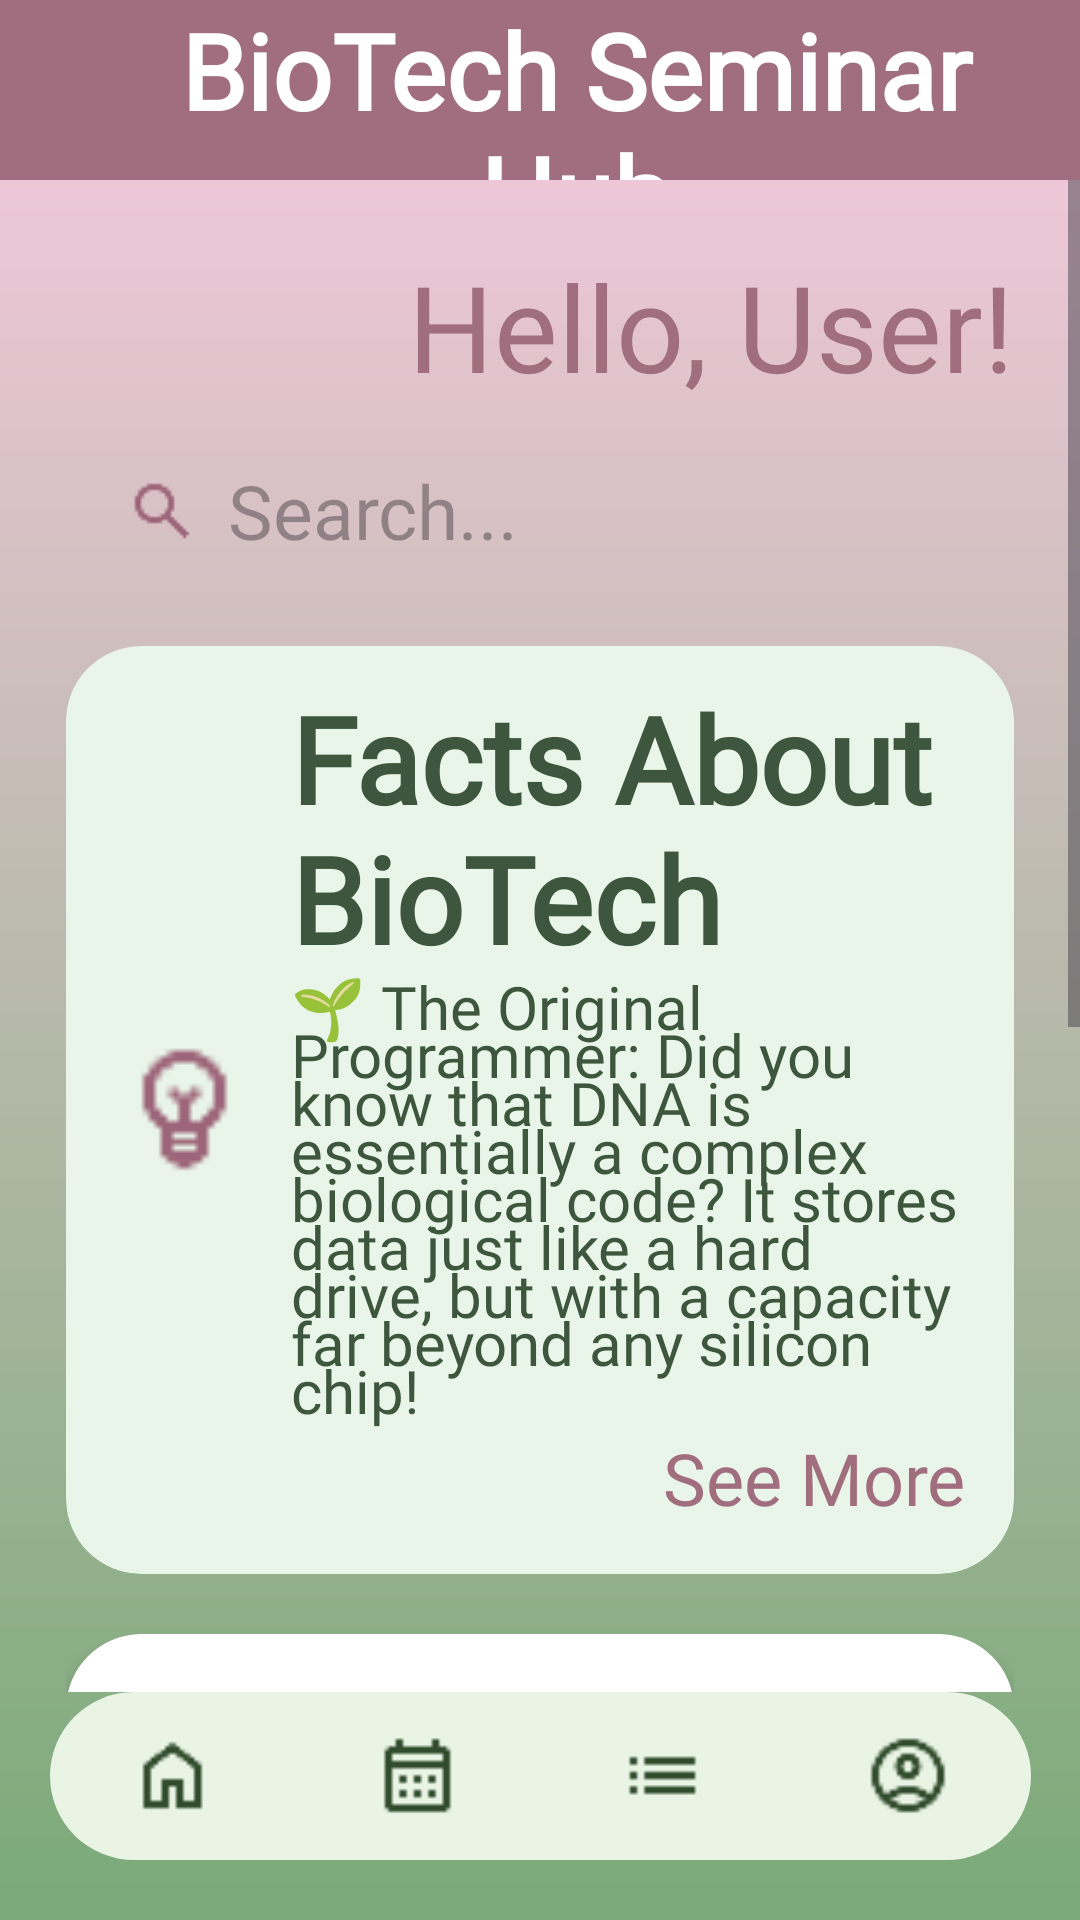

The Android layout XML behind this screen, and the referenced resources:
<!-- AndroidManifest.xml: application theme Theme.UTS_PM1 -->
<!-- res/layout/activity_home.xml -->
<?xml version="1.0" encoding="utf-8"?>
<androidx.constraintlayout.widget.ConstraintLayout
    xmlns:android="http://schemas.android.com/apk/res/android"
    xmlns:app="http://schemas.android.com/apk/res-auto"
    android:layout_width="match_parent"
    android:layout_height="match_parent"
    android:background="@drawable/bg_gradient_loginregist">

    <LinearLayout
        android:id="@+id/header"
        android:layout_width="match_parent"
        android:layout_height="60dp"
        android:background="#A06E7E"
        android:gravity="center_vertical"
        android:paddingHorizontal="16dp"
        app:layout_constraintTop_toTopOf="parent">

        <ImageView
            android:layout_width="24dp"
            android:layout_height="24dp"
            android:src="@drawable/white_notif" />

        <TextView
            android:layout_width="wrap_content"
            android:layout_height="wrap_content"
            android:layout_weight="1"
            android:fontFamily="@font/dongle_bold"
            android:gravity="center"
            android:text="BioTech Seminar Hub"
            android:textColor="@android:color/white"
            android:textSize="35sp"
            android:textStyle="bold" />
    </LinearLayout>

    <ScrollView
        android:layout_width="match_parent"
        android:layout_height="0dp"
        app:layout_constraintBottom_toTopOf="@+id/bottomNav"
        app:layout_constraintTop_toBottomOf="@id/header">

        <LinearLayout
            android:layout_width="match_parent"
            android:layout_height="wrap_content"
            android:orientation="vertical"
            android:padding="22dp">

            <TextView
                android:id="@+id/tvHelloUser"
                android:layout_width="wrap_content"
                android:layout_height="wrap_content"
                android:layout_gravity="end"
                android:fontFamily="@font/dongle_bold"
                android:text="Hello, User!"
                android:textColor="#A06E7E"
                android:textSize="40sp" />

            <EditText
                android:layout_width="match_parent"
                android:layout_height="50dp"
                android:layout_marginTop="10dp"
                android:background="@drawable/bg_input_loginregist"
                android:drawablePadding="10dp"
                android:drawableStart="@drawable/ic_search"
                android:fontFamily="@font/dongle_bold"
                android:hint="Search..."
                android:paddingHorizontal="20dp"
                android:textSize="25sp" />

            <androidx.cardview.widget.CardView
                android:layout_width="match_parent"
                android:layout_height="wrap_content"
                android:layout_marginTop="20dp"
                app:cardBackgroundColor="#E9F5E9"
                app:cardCornerRadius="25dp"
                app:cardElevation="0dp">

                <LinearLayout
                    android:layout_width="match_parent"
                    android:layout_height="wrap_content"
                    android:gravity="center_vertical"
                    android:orientation="horizontal"
                    android:padding="16dp">

                    <ImageView
                        android:layout_width="47dp"
                        android:layout_height="47dp"
                        android:layout_marginEnd="12dp"
                        android:src="@drawable/ic_funfact" />

                    <LinearLayout
                        android:layout_width="match_parent"
                        android:layout_height="wrap_content"
                        android:orientation="vertical">

                        <TextView
                            android:layout_width="wrap_content"
                            android:layout_height="wrap_content"
                            android:fontFamily="@font/dongle_bold"
                            android:includeFontPadding="false"
                            android:text="Facts About BioTech"
                            android:textColor="#3D563D"
                            android:textSize="40sp"
                            android:textStyle="bold" />

                        <TextView
                            android:layout_width="match_parent"
                            android:layout_height="wrap_content"
                            android:fontFamily="@font/dongle_bold"
                            android:includeFontPadding="false"
                            android:lineSpacingExtra="-8dp"
                            android:text="🌱 The Original Programmer: Did you know that DNA is essentially a complex biological code? It stores data just like a hard drive, but with a capacity far beyond any silicon chip!"
                            android:textColor="#3D563D"
                            android:textSize="20sp" />

                        <TextView
                            android:layout_width="wrap_content"
                            android:layout_height="wrap_content"
                            android:layout_gravity="end"
                            android:fontFamily="@font/dongle_bold"
                            android:text="See More"
                            android:textColor="#A06E7E"
                            android:textSize="24sp" />
                    </LinearLayout>
                </LinearLayout>
            </androidx.cardview.widget.CardView>

            <androidx.cardview.widget.CardView
                android:layout_width="match_parent"
                android:layout_height="wrap_content"
                android:layout_marginTop="20dp"
                app:cardCornerRadius="25dp"
                app:cardElevation="4dp">

                <LinearLayout
                    android:layout_width="match_parent"
                    android:layout_height="wrap_content"
                    android:gravity="center_horizontal"
                    android:orientation="vertical"
                    android:padding="20dp">

                    <TextView
                        android:layout_width="wrap_content"
                        android:layout_height="wrap_content"
                        android:fontFamily="@font/dongle_bold"
                        android:text="Seminar This Week"
                        android:textColor="#3D563D"
                        android:textSize="40sp"
                        android:textStyle="bold" />

                    <TextView
                        android:layout_width="match_parent"
                        android:layout_height="wrap_content"
                        android:layout_marginTop="10dp"
                        android:background="@drawable/bg_gradient_card"
                        android:fontFamily="@font/dongle_bold"
                        android:gravity="center"
                        android:lineSpacingExtra="-10dp"
                        android:padding="8dp"
                        android:text="Bio-Code: The Intersection of Bioinformatics and Plant Genetic Engineering"
                        android:textColor="#A06E7E"
                        android:textSize="18sp" />

                    <TextView
                        android:layout_width="match_parent"
                        android:layout_height="wrap_content"
                        android:layout_marginTop="10dp"
                        android:background="@drawable/bg_gradient_card"
                        android:fontFamily="@font/dongle_bold"
                        android:gravity="center"
                        android:padding="8dp"
                        android:text="Automated Flora: Developing Real-Time Monitoring Apps using Android &amp; Java"
                        android:textColor="#A06E7E"
                        android:textSize="18sp"
                        android:lineSpacingExtra="-10dp"/>

                    <TextView
                        android:layout_width="wrap_content"
                        android:layout_height="wrap_content"
                        android:layout_gravity="end"
                        android:layout_marginTop="8dp"
                        android:fontFamily="@font/dongle_bold"
                        android:text="See More"
                        android:textColor="#A06E7E"
                        android:textSize="20sp" />

                    <androidx.appcompat.widget.AppCompatButton
                        android:id="@+id/btnGoToRegister"
                        android:layout_width="274dp"
                        android:layout_height="57dp"
                        android:layout_marginTop="15dp"
                        android:layout_gravity="center_horizontal"
                        android:background="@drawable/bg_grad_button"
                        android:fontFamily="@font/dongle_bold"
                        android:text="Register Here!"
                        android:textAllCaps="false"
                        android:textColor="@android:color/white"
                        android:textSize="40sp"
                        android:includeFontPadding="false"
                        android:gravity="center"
                        android:paddingBottom="5dp" />
                </LinearLayout>
            </androidx.cardview.widget.CardView>
        </LinearLayout>
    </ScrollView>

    <LinearLayout
        android:id="@+id/bottomNav"
        android:layout_width="327dp"
        android:layout_height="56dp"
        android:layout_marginBottom="20dp"
        android:background="@drawable/bg_bottom_nav"
        android:gravity="center"
        android:orientation="horizontal"
        app:layout_constraintBottom_toBottomOf="parent"
        app:layout_constraintEnd_toEndOf="parent"
        app:layout_constraintStart_toStartOf="parent">

        <ImageView
            android:layout_width="0dp"
            android:layout_height="29dp"
            android:layout_weight="1"
            android:src="@drawable/ic_home_green" />

        <ImageView
            android:layout_width="0dp"
            android:layout_height="29dp"
            android:layout_weight="1"
            android:src="@drawable/ic_calender" />

        <ImageView
            android:layout_width="0dp"
            android:layout_height="29dp"
            android:layout_weight="1"
            android:src="@drawable/ic_list" />

        <ImageView
            android:layout_width="0dp"
            android:layout_height="29dp"
            android:layout_weight="1"
            android:src="@drawable/ic_profile" />
    </LinearLayout>

</androidx.constraintlayout.widget.ConstraintLayout>
<!-- resources referenced by this layout -->
<resources>
  <!-- drawable bg_bottom_nav (drawable) -->
  <shape xmlns:android="http://schemas.android.com/apk/res/android">
      <solid android:color="#E9F4E5" />
      <corners android:radius="28dp" />
  </shape>
  <!-- drawable bg_grad_button (drawable) -->
  <shape xmlns:android="http://schemas.android.com/apk/res/android">
      <gradient
          android:startColor="#FACAE1"
          android:endColor="#4F7A47"
          android:angle="0" />
      <corners android:radius="25dp" />
  </shape>
  <!-- drawable bg_gradient_card (drawable) -->
  <shape xmlns:android="http://schemas.android.com/apk/res/android">
      <gradient
          android:startColor="#E9F2E5"
          android:endColor="#FACAE1"
          android:angle="0" />
      <corners android:radius="15dp" />
  </shape>
  <!-- drawable bg_gradient_loginregist (drawable) -->
  <shape xmlns:android="http://schemas.android.com/apk/res/android">
      <gradient
          android:startColor="#FACAE1"
          android:endColor="#7AAA78"
          android:angle="270" />
  </shape>
  <!-- drawable ic_calender: png bitmap (drawable, 328 bytes) -->
  <!-- drawable ic_funfact: png bitmap (drawable, 558 bytes) -->
  <!-- drawable ic_home_green: png bitmap (drawable, 340 bytes) -->
  <!-- drawable ic_list: png bitmap (drawable, 200 bytes) -->
  <!-- drawable ic_profile: png bitmap (drawable, 756 bytes) -->
  <!-- drawable ic_search: png bitmap (drawable, 496 bytes) -->
  <style name="Theme.UTS_PM1" parent="Base.Theme.UTS_PM1" />
  <style name="Base.Theme.UTS_PM1" parent="Theme.Material3.DayNight.NoActionBar">
          
          
      </style>
</resources>
